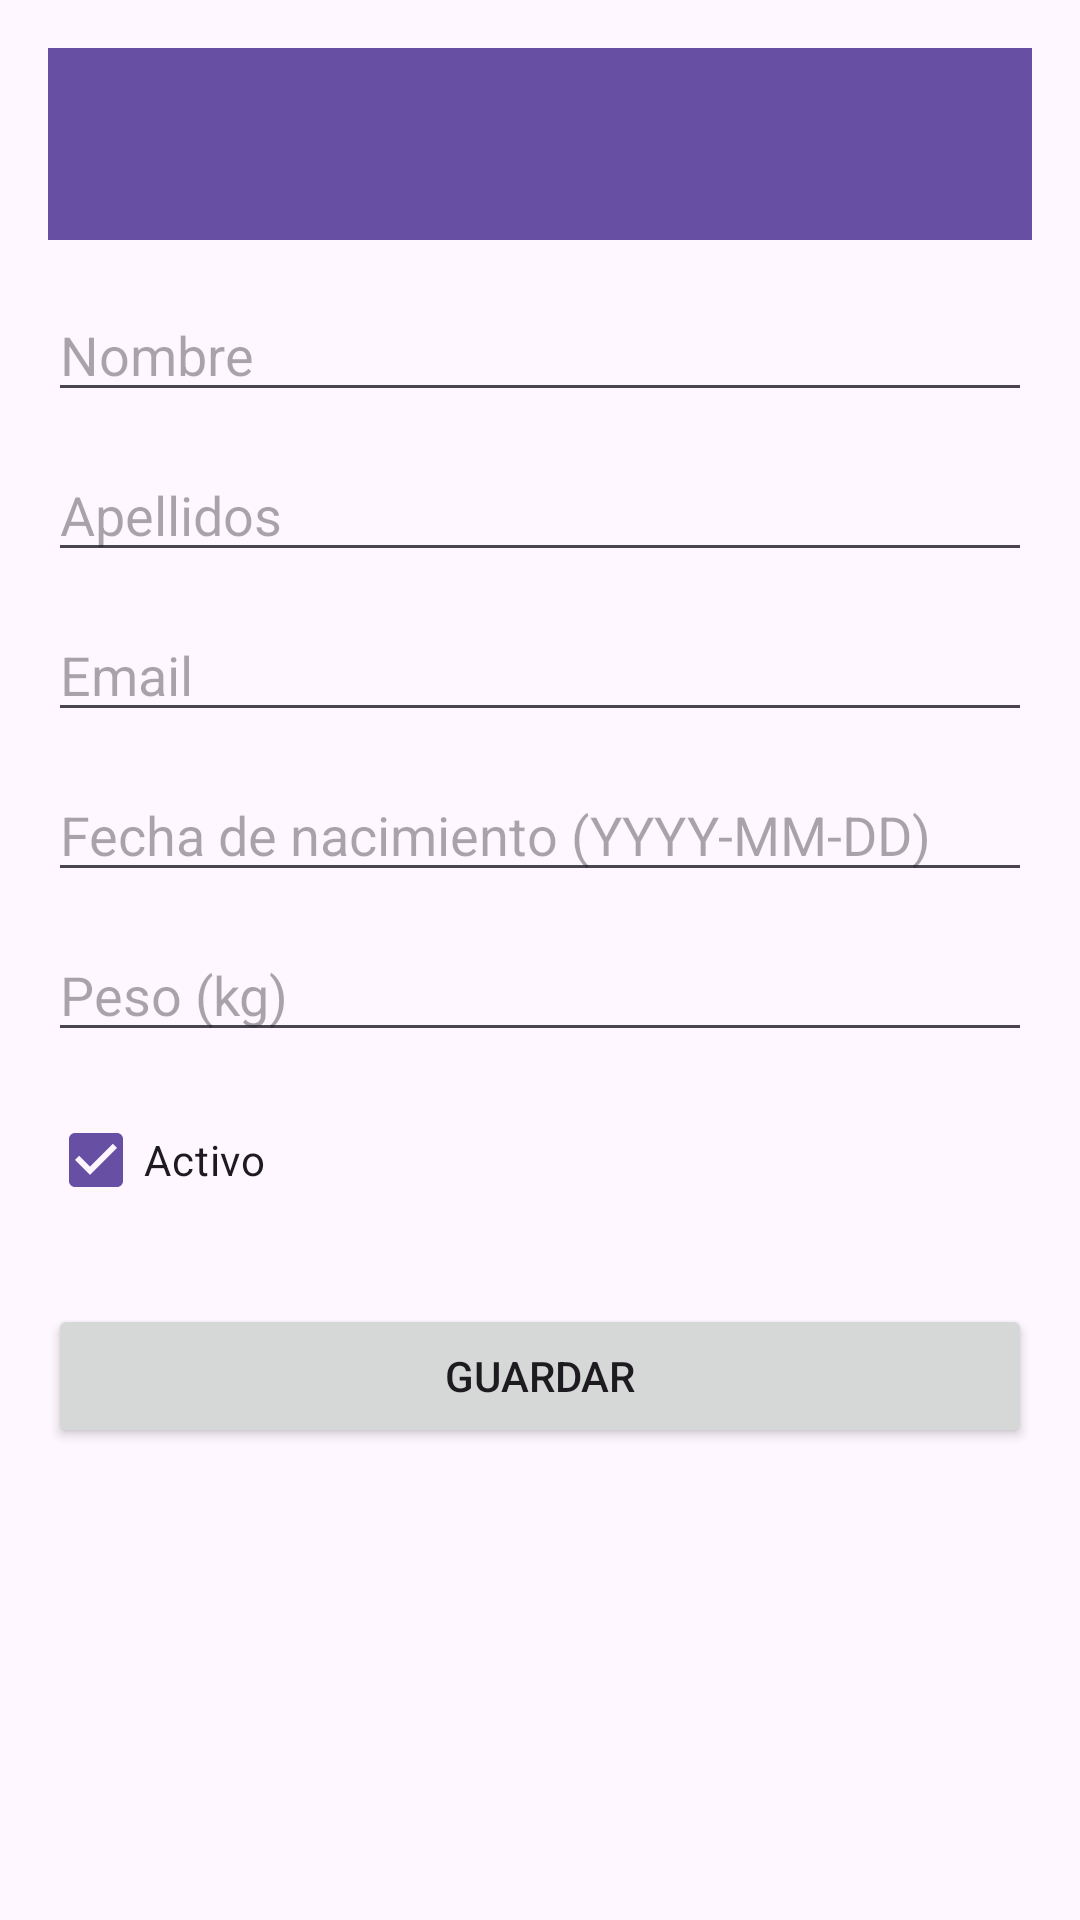

Android layout source for this screen:
<!-- AndroidManifest.xml: application theme Theme.BStrongGym -->
<!-- res/layout/activity_member_form.xml -->
<?xml version="1.0" encoding="utf-8"?>
<LinearLayout xmlns:android="http://schemas.android.com/apk/res/android"
    android:layout_width="match_parent"
    android:layout_height="match_parent"
    android:orientation="vertical"
    android:padding="16dp">

    <androidx.appcompat.widget.Toolbar
        android:id="@+id/toolbar"
        android:layout_width="match_parent"
        android:layout_height="?attr/actionBarSize"
        android:background="?attr/colorPrimary"
        android:theme="@style/ThemeOverlay.AppCompat.Dark.ActionBar"
        xmlns:app="http://schemas.android.com/apk/res-auto"
        app:popupTheme="@style/ThemeOverlay.AppCompat.Light"/>

    <EditText
        android:id="@+id/et_firstName"
        android:layout_width="match_parent"
        android:layout_height="wrap_content"
        android:hint="@string/first_name"
        android:inputType="text"
        android:layout_marginTop="16dp"
        android:layout_marginBottom="12dp"/>

    <EditText
        android:id="@+id/et_lastName"
        android:layout_width="match_parent"
        android:layout_height="wrap_content"
        android:hint="@string/last_name"
        android:inputType="text"
        android:layout_marginBottom="12dp"/>

    <EditText
        android:id="@+id/et_email"
        android:layout_width="match_parent"
        android:layout_height="wrap_content"
        android:hint="@string/email"
        android:inputType="textEmailAddress"
        android:layout_marginBottom="12dp"/>

    <EditText
        android:id="@+id/et_birthDate"
        android:layout_width="match_parent"
        android:layout_height="wrap_content"
        android:hint="@string/birth_date"
        android:inputType="text"
        android:layout_marginBottom="12dp"/>

    <EditText
        android:id="@+id/et_weight"
        android:layout_width="match_parent"
        android:layout_height="wrap_content"
        android:hint="@string/weight"
        android:inputType="numberDecimal"
        android:layout_marginBottom="12dp"/>

    <CheckBox
        android:id="@+id/cb_active"
        android:layout_width="wrap_content"
        android:layout_height="wrap_content"
        android:text="@string/active"
        android:checked="true"
        android:layout_marginBottom="24dp"/>

    <Button
        android:id="@+id/btn_save"
        android:layout_width="match_parent"
        android:layout_height="wrap_content"
        android:text="@string/save"/>

</LinearLayout>
<!-- resources referenced by this layout -->
<resources>
  <string name="active">Activo</string>
  <string name="birth_date">Fecha de nacimiento (YYYY-MM-DD)</string>
  <string name="email">Email</string>
  <string name="first_name">Nombre</string>
  <string name="last_name">Apellidos</string>
  <string name="save">Guardar</string>
  <string name="weight">Peso (kg)</string>
  <style name="Theme.BStrongGym" parent="Base.Theme.BStrongGym" />
  <style name="Base.Theme.BStrongGym" parent="Theme.Material3.DayNight.NoActionBar">
          
          
      </style>
</resources>
